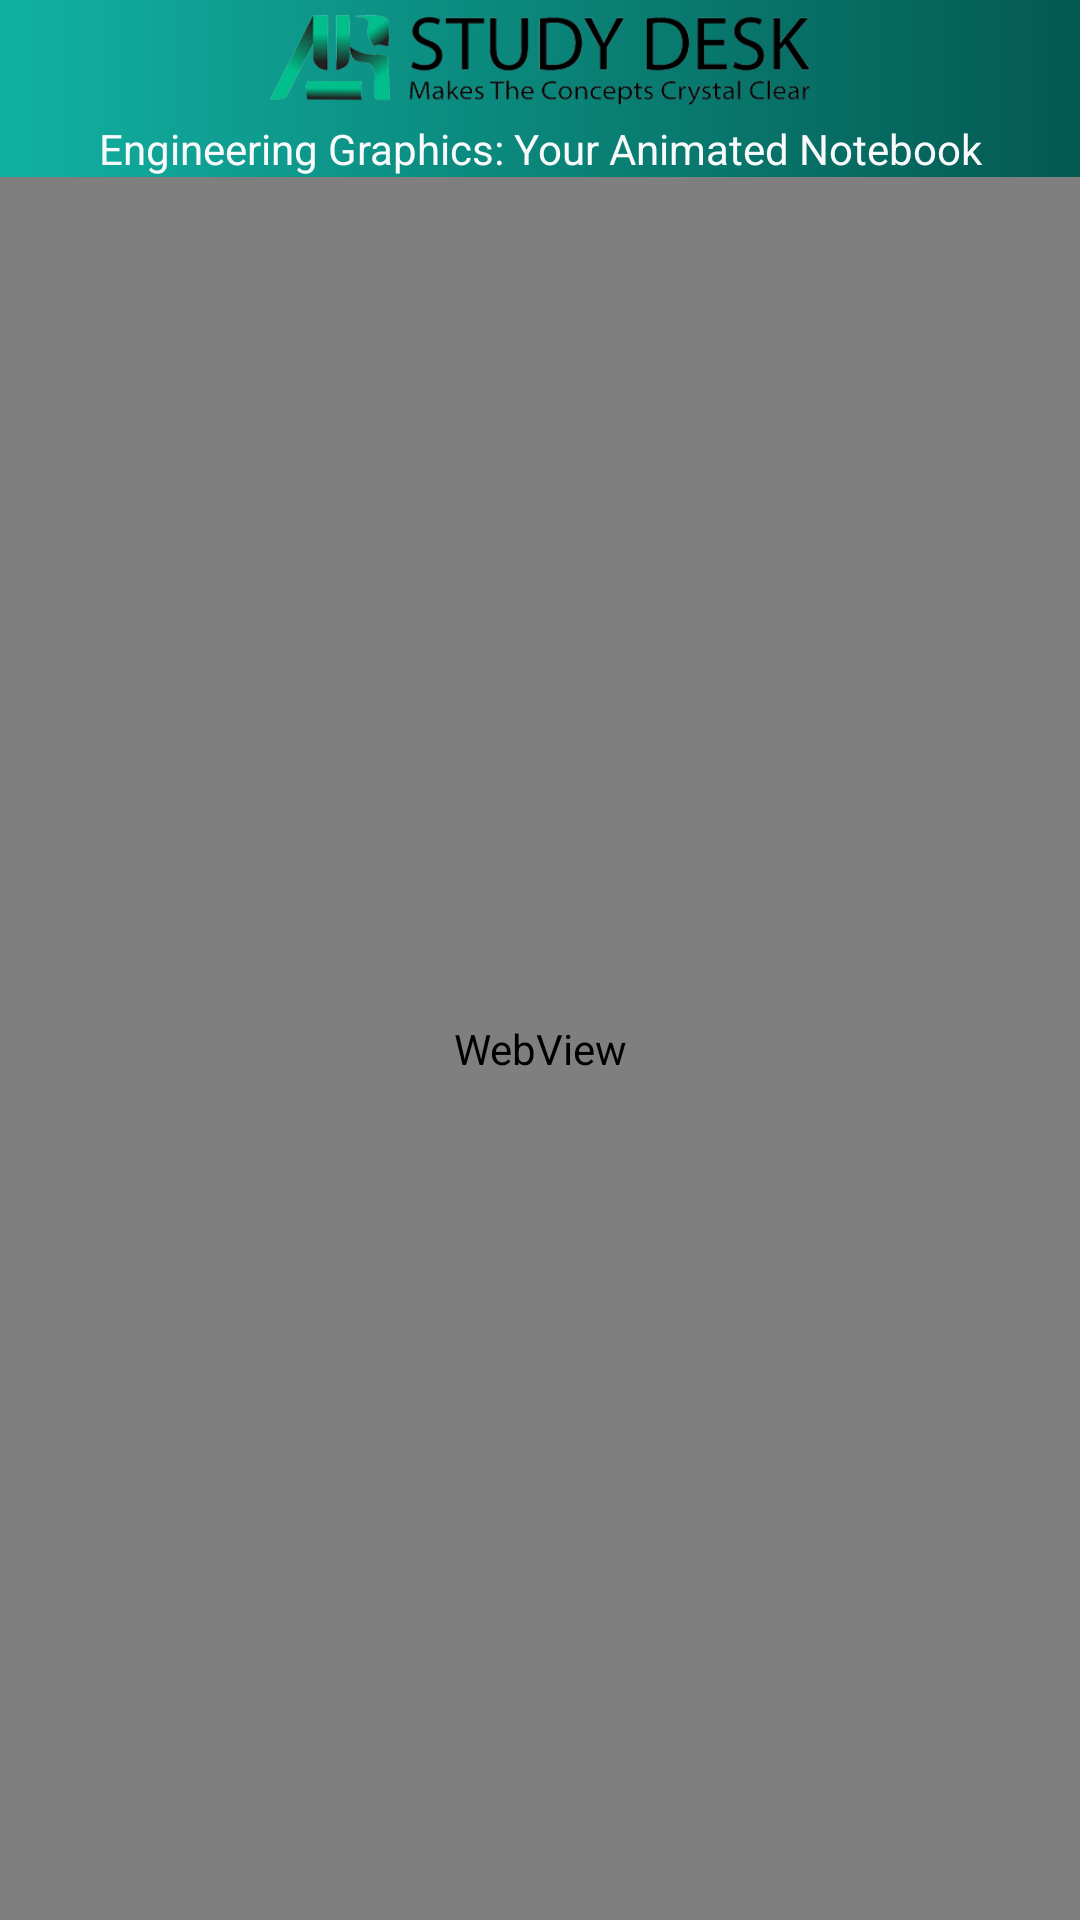

Produce the Android XML layout that renders to this screen, including the resource entries it uses.
<!-- AndroidManifest.xml: application theme AppTheme -->
<!-- res/layout/activity_refferal_dtl.xml -->
<?xml version="1.0" encoding="utf-8"?>
<RelativeLayout xmlns:android="http://schemas.android.com/apk/res/android"
    xmlns:tools="http://schemas.android.com/tools"
    android:id="@+id/activity_refferal_dtl"
    android:layout_width="match_parent"
    android:layout_height="match_parent"
    tools:context="com.example.admin.studydesk.RefferalDtl">
    <LinearLayout
        android:layout_width="match_parent"
        android:layout_height="wrap_content"
        android:orientation="vertical"
        android:id="@+id/topbar"
        android:background="@drawable/gradient"
        android:layout_alignParentTop="true"
        android:padding="5sp"
        >

        <RelativeLayout
            android:layout_width="wrap_content"
            android:layout_height="wrap_content"
            >
            <Button
                android:layout_width="30sp"
                android:layout_height="30sp"
                android:id="@+id/btnHome"
                android:layout_alignParentEnd="true"
                android:background="@mipmap/home48"
                />
            <TextView
                android:layout_width="180sp"
                android:layout_height="30sp"
                android:text=""
                android:textSize="20sp"
                android:background="@mipmap/arpng"
                android:textStyle="bold"
                android:layout_centerInParent="true"
                android:textColor="@color/colorWhite"
                />
        </RelativeLayout>
    </LinearLayout>
    <TextView
        android:layout_width="match_parent"
        android:layout_height="wrap_content"
        android:id="@+id/title"
        android:text="Engineering Graphics: Your Animated Notebook"
        android:textColor="@color/colorWhite"
        android:background="@drawable/gradient"
        android:layout_below="@+id/topbar"
        android:gravity="center" />
    <WebView
        android:layout_width="match_parent"
        android:layout_height="match_parent"
        android:id="@+id/webView"
        android:layout_below="@+id/title"
        />
</RelativeLayout>
<!-- resources referenced by this layout -->
<resources>
  <color name="colorWhite">#F8F9FB</color>
  <!-- drawable gradient (drawable) -->
  <?xml version="1.0" encoding="utf-8" ?>
  <shape xmlns:android="http://schemas.android.com/apk/res/android"
      android:thickness="0dp"
      android:shape="rectangle">
      <stroke android:width="0dp"
          android:color="@color/colorPrimary"/>
      <corners android:radius="0dp" />
      <size android:height="15dp" android:width="15dp" />
      <gradient
          android:startColor="@color/colorPrimary"
          android:endColor="@color/colorPrimaryDark"
          android:type="linear"
          android:angle="0"/>
  </shape>
  <!-- mipmap arpng: png bitmap (mipmap-hdpi, 58214 bytes) -->
  <style name="AppTheme" parent="Theme.AppCompat.Light.DarkActionBar">
          
          <item name="colorPrimary">@color/colorPrimary</item>
          <item name="colorPrimaryDark">@color/colorPrimaryDark</item>
          <item name="colorAccent">@color/colorAccent</item>
      </style>
  <color name="colorPrimary">#11b1a2</color>
  <color name="colorPrimaryDark">#FF045951</color>
  <color name="colorAccent">#11b1a2</color>
</resources>
